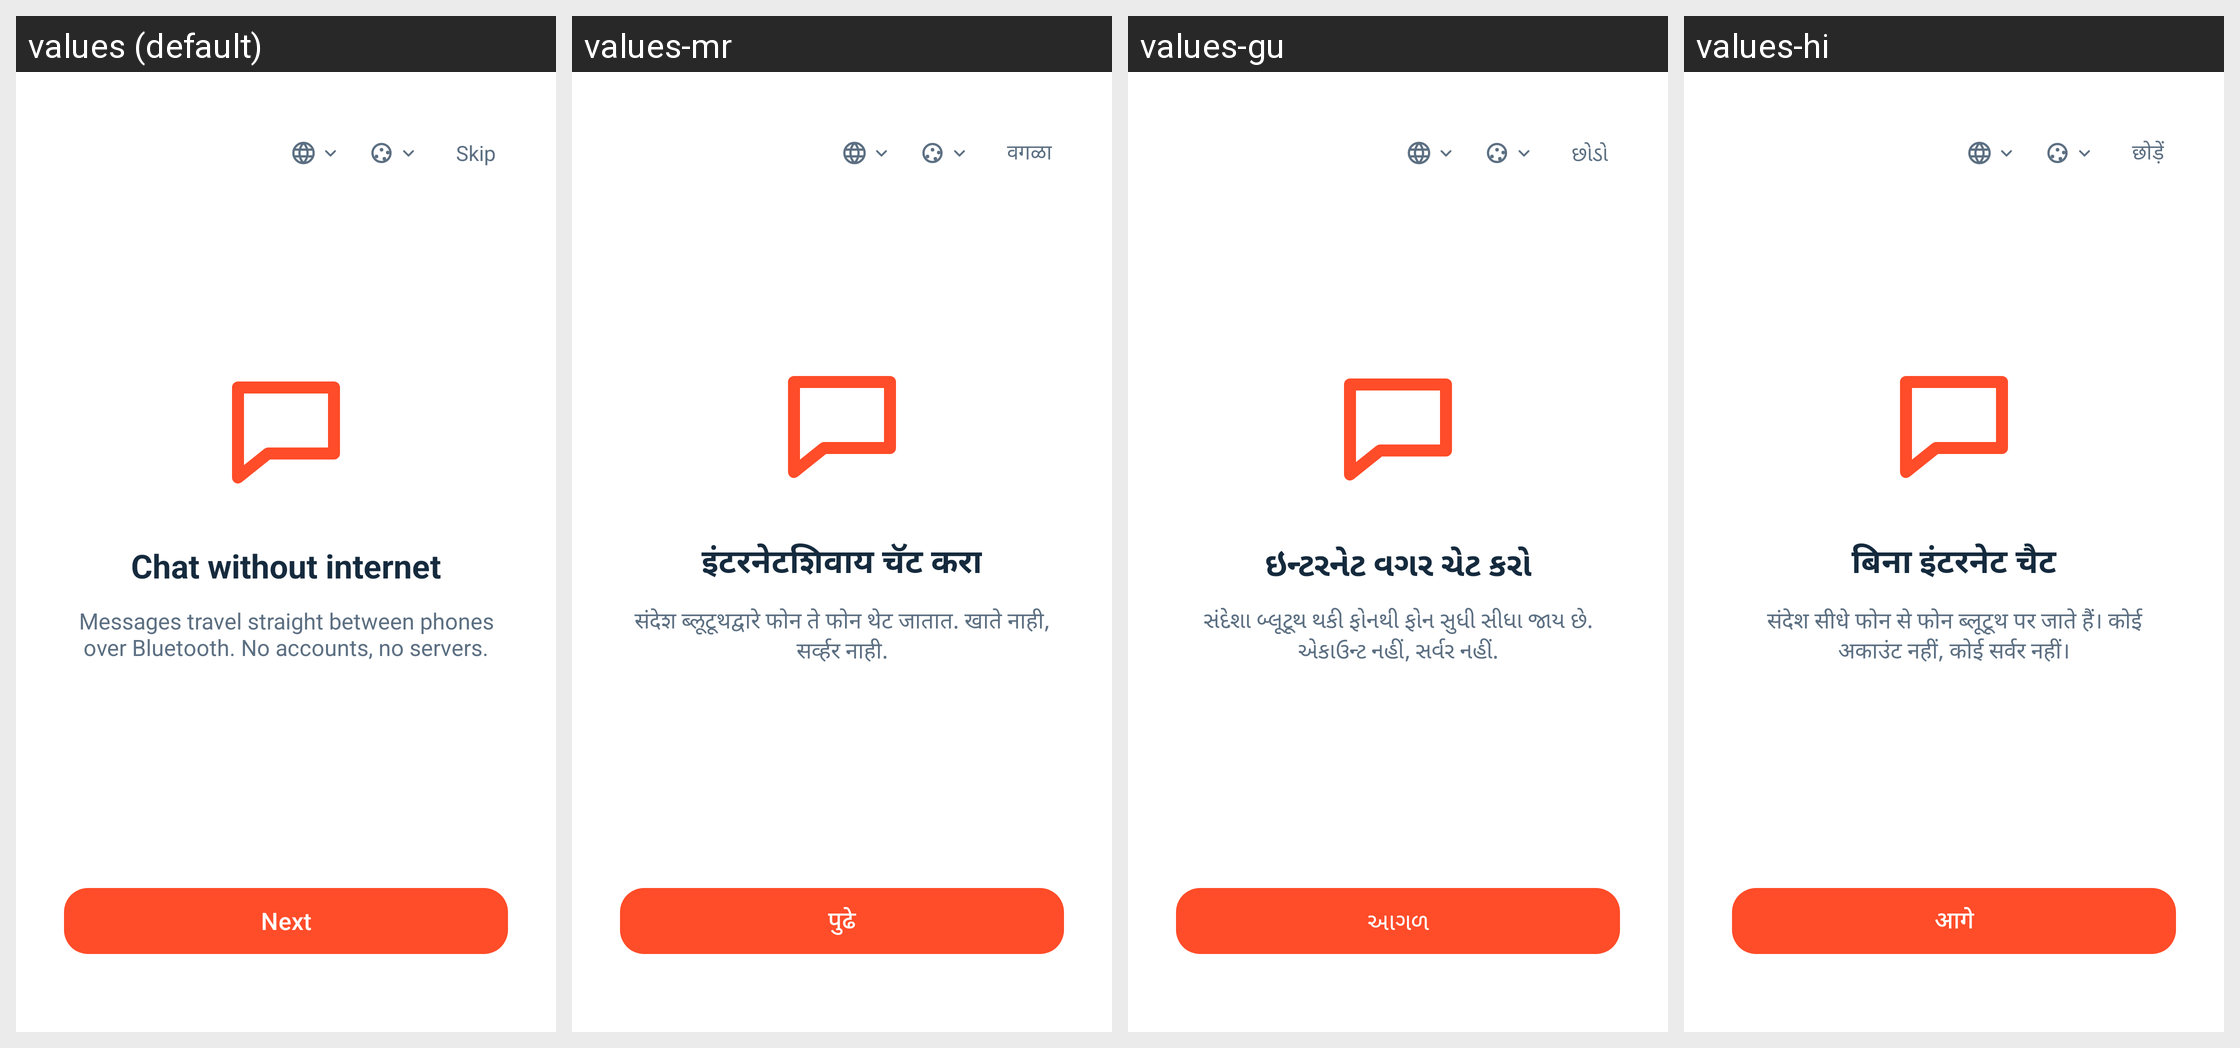

The same Android screen rendered under several of its app's locales, left to right. List the strings drawn on it with the default value and each locale's translation.
Android screen res/layout/activity_onboarding.xml rendered under 4 locales, left to right: values (default), values-mr, values-gu, values-hi. Device: Nexus 5 (rendered at 1080×1920; each locale shown at half size, 540×960, under a caption strip naming it); theme Theme.AirWave.
Other locales in the repository, not shown: values-bn, values-ta, values-te.
Strings drawn on this screen, with the default value and each locale's value (text and hints the layout hard-codes, and strings that could not be matched under every locale, appear in the picture but are not listed):

skip
  values: Skip
  values-mr: वगळा
  values-gu: છોડો
  values-hi: छोड़ें

tutorial_title_1
  values: Chat without internet
  values-mr: इंटरनेटशिवाय चॅट करा
  values-gu: ઇન્ટરનેટ વગર ચેટ કરો
  values-hi: बिना इंटरनेट चैट

tutorial_sub_1
  values: Messages travel straight between phones over Bluetooth. No accounts, no servers.
  values-mr: संदेश ब्लूटूथद्वारे फोन ते फोन थेट जातात. खाते नाही, सर्व्हर नाही.
  values-gu: સંદેશા બ્લૂટૂથ થકી ફોનથી ફોન સુધી સીધા જાય છે. એકાઉન્ટ નહીં, સર્વર નહીં.
  values-hi: संदेश सीधे फोन से फोन ब्लूटूथ पर जाते हैं। कोई अकाउंट नहीं, कोई सर्वर नहीं।

next
  values: Next
  values-mr: पुढे
  values-gu: આગળ
  values-hi: आगे
